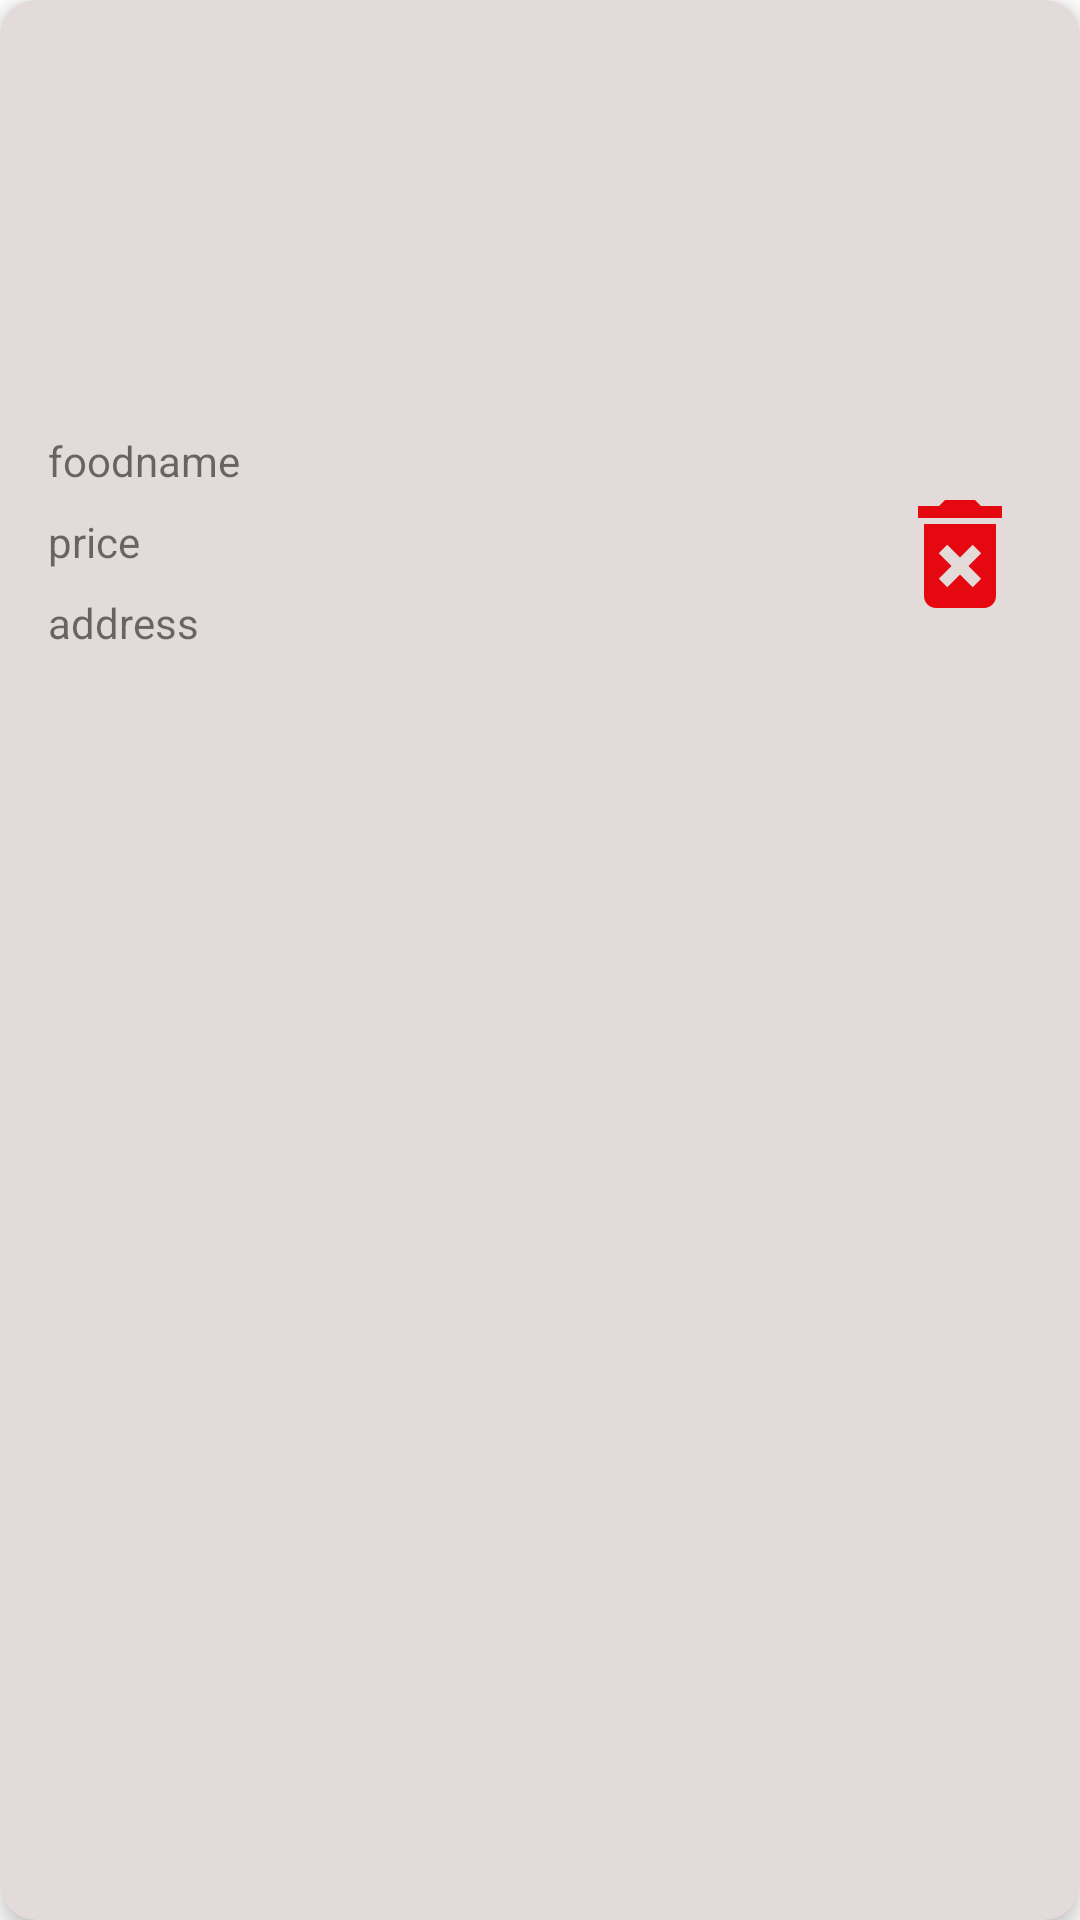

Write the Android layout XML for this screen, with the resource values it uses.
<!-- AndroidManifest.xml: application theme Theme.Bodima -->
<!-- res/layout/userfoodlist.xml -->
<?xml version="1.0" encoding="utf-8"?>
<androidx.cardview.widget.CardView xmlns:android="http://schemas.android.com/apk/res/android"
    xmlns:app="http://schemas.android.com/apk/res-auto"
    xmlns:tools="http://schemas.android.com/tools"
    android:layout_width="match_parent"
    android:layout_height="wrap_content"
    android:layout_marginHorizontal="16dp"
    android:layout_marginTop="20dp"
    app:cardBackgroundColor="#E3DADA"
    app:cardCornerRadius="12dp"
    app:cardElevation="4dp">

    <androidx.constraintlayout.widget.ConstraintLayout
        android:layout_width="match_parent"
        android:layout_height="wrap_content">

        <ImageView
            android:id="@+id/food_img"
            android:layout_width="383dp"
            android:layout_height="136dp"
            android:scaleType="centerCrop"
            app:layout_constraintStart_toStartOf="parent"
            app:layout_constraintTop_toTopOf="parent"
            tools:srcCompat="@tools:sample/avatars" />

        <TextView
            android:id="@+id/foodname"
            android:layout_width="wrap_content"
            android:layout_height="wrap_content"
            android:layout_marginStart="16dp"
            android:layout_marginTop="8dp"
            android:text="foodname"
            app:layout_constraintStart_toStartOf="parent"
            app:layout_constraintTop_toBottomOf="@+id/food_img" />

        <TextView
            android:id="@+id/foodprice"
            android:layout_width="wrap_content"
            android:layout_height="wrap_content"
            android:layout_marginStart="16dp"
            android:layout_marginTop="8dp"
            android:text="price"
            app:layout_constraintStart_toStartOf="parent"
            app:layout_constraintTop_toBottomOf="@+id/foodname" />

        <TextView
            android:id="@+id/foodaddress"
            android:layout_width="wrap_content"
            android:layout_height="wrap_content"
            android:layout_marginStart="16dp"
            android:layout_marginTop="8dp"
            android:layout_marginBottom="8dp"
            android:text="address"
            app:layout_constraintBottom_toBottomOf="parent"
            app:layout_constraintStart_toStartOf="parent"
            app:layout_constraintTop_toBottomOf="@+id/foodprice" />

        <ImageView
            android:id="@+id/deletebtn"
            android:layout_width="wrap_content"
            android:layout_height="wrap_content"
            android:layout_marginTop="8dp"
            android:layout_marginEnd="16dp"
            app:layout_constraintBottom_toBottomOf="parent"
            app:layout_constraintEnd_toEndOf="parent"
            app:layout_constraintTop_toBottomOf="@+id/food_img"
            app:srcCompat="@drawable/delete_btn" />

        <ImageView
            android:id="@+id/editbtn"
            android:layout_width="wrap_content"
            android:layout_height="wrap_content"
            android:layout_marginTop="8dp"
            android:layout_marginEnd="16dp"
            app:layout_constraintBottom_toBottomOf="parent"
            app:layout_constraintEnd_toStartOf="@+id/deletebtn"
            app:layout_constraintTop_toBottomOf="@+id/food_img"
            app:srcCompat="@drawable/editvector" />


    </androidx.constraintlayout.widget.ConstraintLayout>
</androidx.cardview.widget.CardView>
<!-- resources referenced by this layout -->
<resources>
  <!-- drawable delete_btn (drawable) -->
  <vector android:height="48dp" android:tint="#E50810"
      android:viewportHeight="24" android:viewportWidth="24"
      android:width="48dp" xmlns:android="http://schemas.android.com/apk/res/android">
      <path android:fillColor="@android:color/white" android:pathData="M6,19c0,1.1 0.9,2 2,2h8c1.1,0 2,-0.9 2,-2L18,7L6,7v12zM8.46,11.88l1.41,-1.41L12,12.59l2.12,-2.12 1.41,1.41L13.41,14l2.12,2.12 -1.41,1.41L12,15.41l-2.12,2.12 -1.41,-1.41L10.59,14l-2.13,-2.12zM15.5,4l-1,-1h-5l-1,1L5,4v2h14L19,4z"/>
  </vector>
  <style name="Theme.Bodima" parent="Theme.MaterialComponents.DayNight.DarkActionBar">
          
          <item name="colorPrimary">@color/pri</item>
          <item name="colorPrimaryVariant">@color/purple_700</item>
          <item name="colorOnPrimary">@color/white</item>
          
          <item name="colorSecondary">@color/teal_200</item>
          <item name="colorSecondaryVariant">@color/teal_700</item>
          <item name="colorOnSecondary">@color/black</item>
          
          <item name="android:statusBarColor">?attr/colorPrimaryVariant</item>
          
          <item name="textInputStyle">@style/Widget.MaterialComponents.TextInputLayout.OutlinedBox</item>
      </style>
  <color name="pri">#138BEA</color>
  <color name="purple_700">#FF3700B3</color>
  <color name="white">#FFFFFFFF</color>
  <color name="teal_200">#FF03DAC5</color>
  <color name="teal_700">#FF018786</color>
  <color name="black">#FF000000</color>
</resources>
